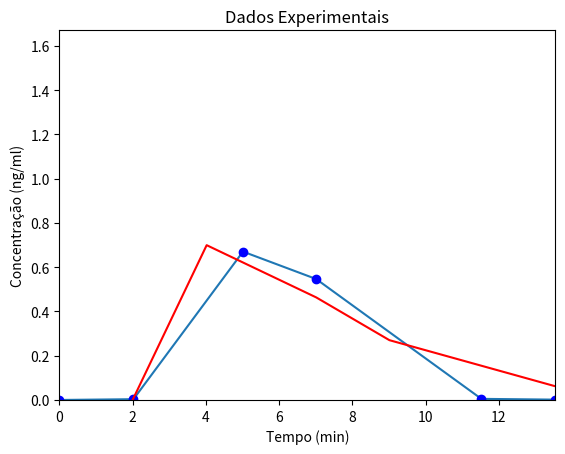

Here is the Python script that generated this plot:
# -*- coding: utf-8 -*-
"""
Created on Fri Apr 29 11:09:26 2016

[redacted]
"""

from scipy.integrate import odeint
import matplotlib.pyplot as plt


T = [0,
2.0223916,
5.01462,
7.0135713,
11.525331,
13.547722]

Cexp = [0,
0.003532348,
0.67059183,
0.54666984,
0.005038931,
0.001506583]

#constantes, Y = [C, S]

k1 = 0.0017
k2 = 0.51
km = 0.38

def func(Y,t):
    dCdt = -k1*Y[0] - km*Y[0]
    dSdt = k1*Y[0] - k2*Y[1]
    return [dCdt, dSdt]

C0 = 500
S0 = 0
Y0 = [C0, S0]

Y = odeint(func,Y0,T)

Tn = []

for e in T:
    Tn.append(e+2)


plt.plot(T, Cexp)
plt.plot(T, Cexp,'bo')
plt.plot(Tn,Y[:,0],'g')
plt.plot(Tn,Y[:,1],'r')
plt.axis([0, max(T), 0, max(Cexp)+1])
plt.ylabel('Concentração (ng/ml)')
plt.xlabel('Tempo (min)')
plt.title(r'Dados Experimentais')
plt.show()